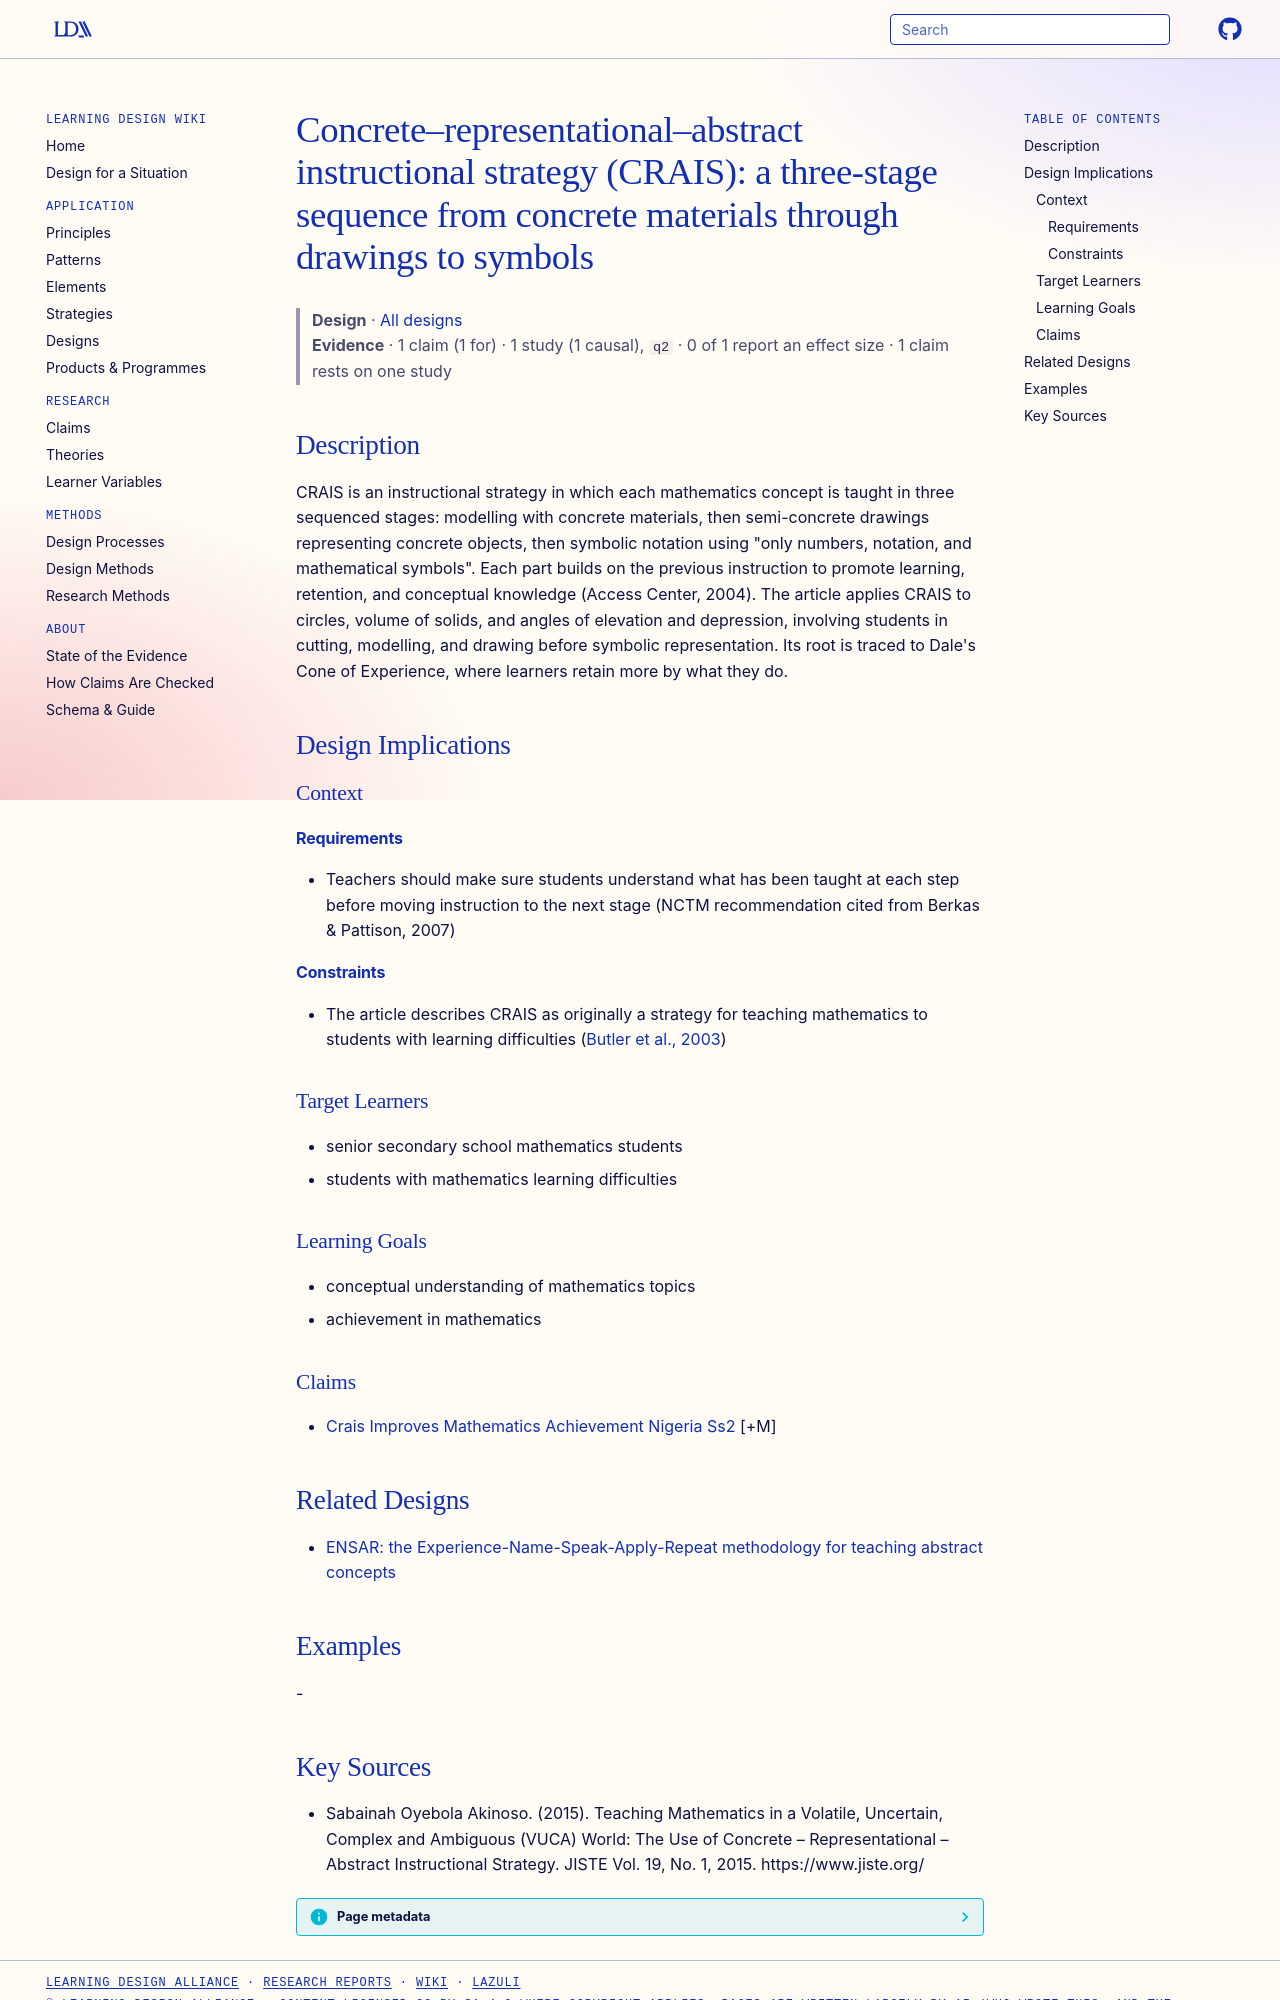

repository: Learning-Design-Alliance/learning-wiki · page: designs/crais-three-stage-instructional-sequence/index.html · generator: mkdocs

---
type: design
id: crais-three-stage-instructional-sequence
title: "Concrete–representational–abstract instructional strategy (CRAIS): a three-stage sequence from concrete materials through drawings to symbols"
description: "CRAIS is an instructional strategy in which each mathematics concept is taught in three sequenced stages: modelling with concrete materials, then semi-concrete drawings representing concrete objects, then symbolic not..."
status: review
generated:
  by: "process:settle-candidates"
  at: 2026-11-01
sources:
  - id: sabainah-oyebola-akinoso-2015
    resource: "https://www.jiste.org/"
    title: "Sabainah Oyebola Akinoso. (2015). Teaching Mathematics in a Volatile, Uncertain, Complex and Ambiguous (VUCA) World: The Use of Concrete – Representational – Abstract Instructional Strategy. JISTE Vol. 19, No. 1, 2015. https://www.jiste.org/"
    author: Sabainah Oyebola Akinoso
---

# Concrete–representational–abstract instructional strategy (CRAIS): a three-stage sequence from concrete materials through drawings to symbols

> **Design** · [All designs](index.md)
> **Evidence** · 1 claim (1 for) · 1 study (1 causal), `q2` · 0 of 1 report an effect size · 1 claim rests on one study

## Description
CRAIS is an instructional strategy in which each mathematics concept is taught in three sequenced stages: modelling with concrete materials, then semi-concrete drawings representing concrete objects, then symbolic notation using "only numbers, notation, and mathematical symbols". Each part builds on the previous instruction to promote learning, retention, and conceptual knowledge (Access Center, 2004). The article applies CRAIS to circles, volume of solids, and angles of elevation and depression, involving students in cutting, modelling, and drawing before symbolic representation. Its root is traced to Dale's Cone of Experience, where learners retain more by what they do.

## Design Implications

### Context
#### Requirements
- Teachers should make sure students understand what has been taught at each step before moving instruction to the next stage (NCTM recommendation cited from Berkas & Pattison, 2007)
#### Constraints
- The article describes CRAIS as originally a strategy for teaching mathematics to students with learning difficulties ([Butler et al., 2003](https://doi.org/10.1111/1540-5826.00066))

### Target Learners
- senior secondary school mathematics students
- students with mathematics learning difficulties

### Learning Goals
- conceptual understanding of mathematics topics
- achievement in mathematics

### Claims
- [Crais Improves Mathematics Achievement Nigeria Ss2](../claims/crais-improves-mathematics-achievement-nigeria-ss2.md) [+M]

## Related Designs

- [ENSAR: the Experience-Name-Speak-Apply-Repeat methodology for teaching abstract concepts](ensar-methodology.md)

## Examples
-
